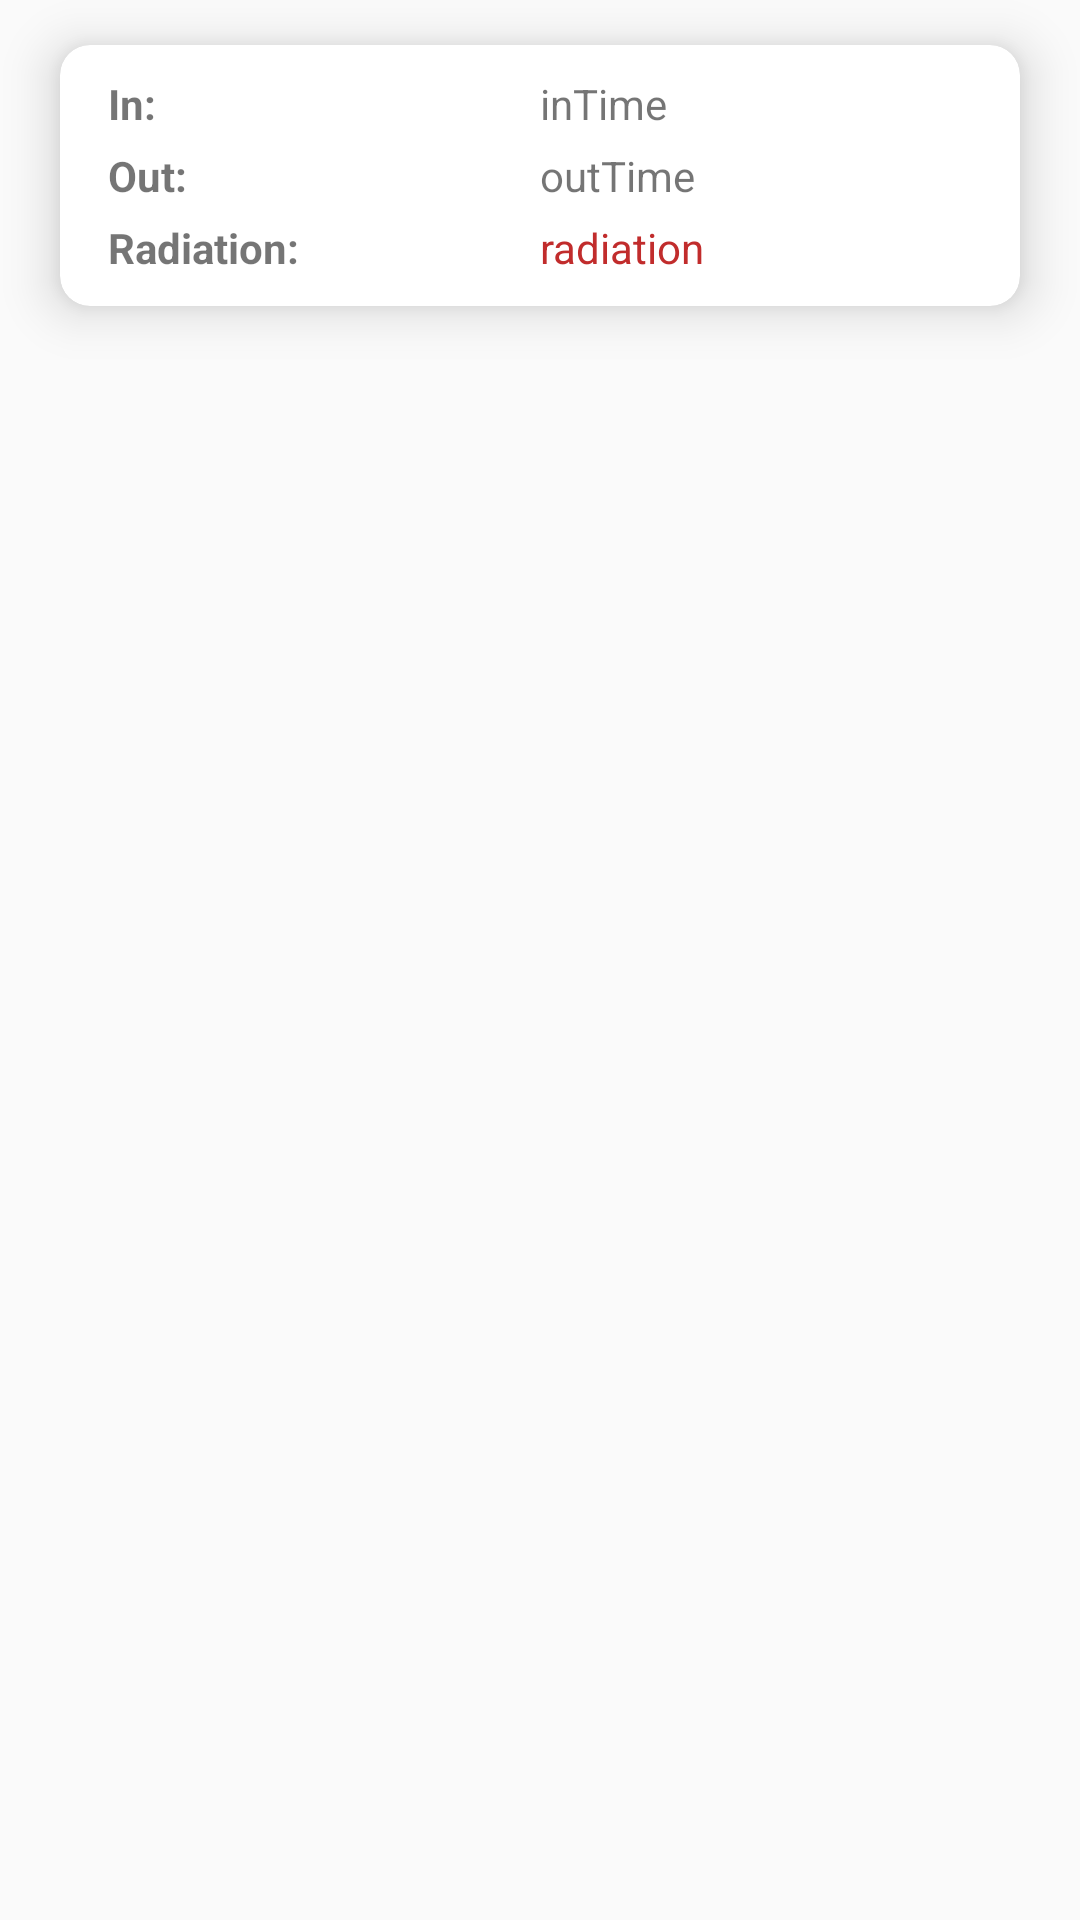

Produce the Android XML layout that renders to this screen, including the resource entries it uses.
<!-- AndroidManifest.xml: application theme AppTheme -->
<!-- res/layout/adapter_item_layout.xml -->
<?xml version="1.0" encoding="utf-8"?>
<LinearLayout xmlns:android="http://schemas.android.com/apk/res/android"
        xmlns:tools="http://schemas.android.com/tools"
        android:layout_width="match_parent"
        android:layout_height="wrap_content"
        xmlns:app="http://schemas.android.com/apk/res-auto">

    <androidx.cardview.widget.CardView
            android:layout_width="match_parent"
            android:layout_height="wrap_content"
            android:layout_marginStart="20dp"
            android:layout_marginEnd="20dp"
            android:layout_marginTop="15dp"
            android:layout_marginBottom="15dp"
            app:cardCornerRadius="10dp"
            app:cardElevation="10dp"
            app:cardPreventCornerOverlap="true">

        <androidx.constraintlayout.widget.ConstraintLayout
                android:layout_width="match_parent"
                android:layout_height="wrap_content">

            <TextView
                    android:id="@+id/tw_inTimeTitle"
                    android:layout_width="wrap_content"
                    android:layout_height="wrap_content"
                    android:layout_marginStart="16dp"
                    android:layout_marginTop="10dp"
                    android:text="In:"
                    android:textStyle="bold"
                    app:layout_constraintStart_toStartOf="parent"
                    app:layout_constraintTop_toTopOf="parent"/>

            <TextView
                    android:id="@+id/tw_outTimeTitle"
                    android:layout_width="wrap_content"
                    android:layout_height="wrap_content"
                    android:layout_below="@id/tw_inTimeTitle"
                    android:layout_marginTop="5dp"
                    android:text="Out:"
                    android:textStyle="bold"
                    app:layout_constraintStart_toStartOf="@+id/tw_inTimeTitle"
                    app:layout_constraintTop_toBottomOf="@+id/tw_inTimeTitle"/>

            <TextView
                    android:id="@+id/tw_radTitle"
                    android:layout_width="wrap_content"
                    android:layout_height="wrap_content"
                    android:layout_below="@id/tw_outTimeTitle"
                    android:layout_marginTop="5dp"
                    android:layout_marginBottom="10dp"
                    android:text="Radiation:"
                    android:textStyle="bold"
                    app:layout_constraintBottom_toBottomOf="parent"
                    app:layout_constraintStart_toStartOf="@+id/tw_outTimeTitle"
                    app:layout_constraintTop_toBottomOf="@+id/tw_outTimeTitle"/>

            <TextView
                    android:id="@+id/tw_inTime_history"
                    android:layout_width="wrap_content"
                    android:layout_height="wrap_content"
                    android:layout_marginStart="128dp"
                    android:text="inTime"
                    app:layout_constraintStart_toEndOf="@+id/tw_inTimeTitle"
                    app:layout_constraintTop_toTopOf="@+id/tw_inTimeTitle"/>

            <TextView
                    android:id="@+id/tw_outTime_history"
                    android:layout_width="wrap_content"
                    android:layout_height="wrap_content"
                    android:text="outTime"
                    app:layout_constraintStart_toStartOf="@+id/tw_inTime_history"
                    app:layout_constraintTop_toTopOf="@+id/tw_outTimeTitle"/>

            <TextView
                    android:id="@+id/tw_radiationAccumulated_history"
                    android:layout_width="wrap_content"
                    android:layout_height="wrap_content"
                    android:text="radiation"
                    android:textColor="@color/red"
                    app:layout_constraintStart_toStartOf="@+id/tw_outTime_history"
                    app:layout_constraintTop_toTopOf="@+id/tw_radTitle"/>

        </androidx.constraintlayout.widget.ConstraintLayout>
    </androidx.cardview.widget.CardView>
</LinearLayout>
<!-- resources referenced by this layout -->
<resources>
  <color name="red">#C12C2C</color>
  <style name="AppTheme" parent="Theme.AppCompat.Light.DarkActionBar">
          <item name="android:statusBarColor">@color/colorPrimaryDark</item>
          <item name="colorPrimary">@color/colorPrimary</item>
          <item name="colorPrimaryDark">@color/colorPrimaryDark</item>
          <item name="colorAccent">@color/colorAccent</item>
      </style>
  <color name="colorPrimaryDark">#4b2c20</color>
  <color name="colorPrimary">#795548</color>
  <color name="colorAccent">#f9a825</color>
</resources>
